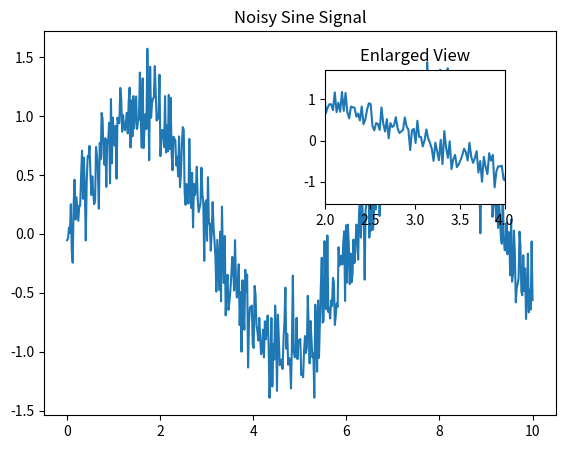

Source code (Python):
import numpy as np
import matplotlib.pyplot as plt

x = np.linspace(0, 10, 500)
y = np.sin(x) + np.random.normal(0, 0.2, 500)

fig = plt.figure()
ax = fig.add_axes([0.1, 0.1, 0.8, 0.8])

ax.plot(x, y)
ax.set_title('Noisy Sine Signal')

inset = ax.inset_axes([0.55, 0.55, 0.35, 0.35])
inset.plot(x, y)

inset.set_xlim(2, 4)
inset.set_title('Enlarged View')

plt.show()
